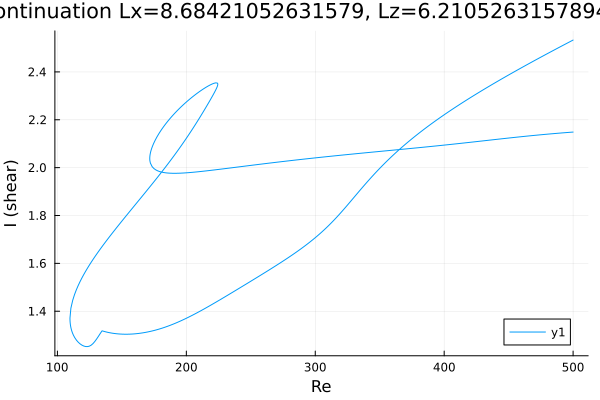

The data file committed next to this chart (first rows):
Re, shear
500.0, 2.533
499.4, 2.531
497.9, 2.527
496.5, 2.523
495.1, 2.519
493.7, 2.515
492.3, 2.511
490.9, 2.507
489.5, 2.503
488, 2.499
486.6, 2.495
485.2, 2.491
483.8, 2.487
482.4, 2.483
481, 2.479
479.6, 2.475
478.1, 2.471
476.7, 2.467
475.3, 2.463
473.9, 2.459
472.5, 2.455
471.1, 2.45
469.7, 2.446
468.2, 2.442
466.8, 2.438
465.4, 2.434
464, 2.43
462.6, 2.425
461.2, 2.421
459.8, 2.417
458.3, 2.413
456.9, 2.408
455.5, 2.404
454.1, 2.4
452.7, 2.396
451.3, 2.391
449.9, 2.387
448.4, 2.383
447, 2.378
445.6, 2.374
444.2, 2.369
442.8, 2.365
441.4, 2.361
440, 2.356
438.5, 2.352
437.1, 2.347
435.7, 2.343
434.3, 2.338
433.1, 2.334
431.7, 2.33
430.3, 2.325
428.9, 2.321
427.5, 2.316
426, 2.311
424.6, 2.307
423.2, 2.302
421.8, 2.297
420.4, 2.293
419, 2.288
417.6, 2.283
... 720 more rows
